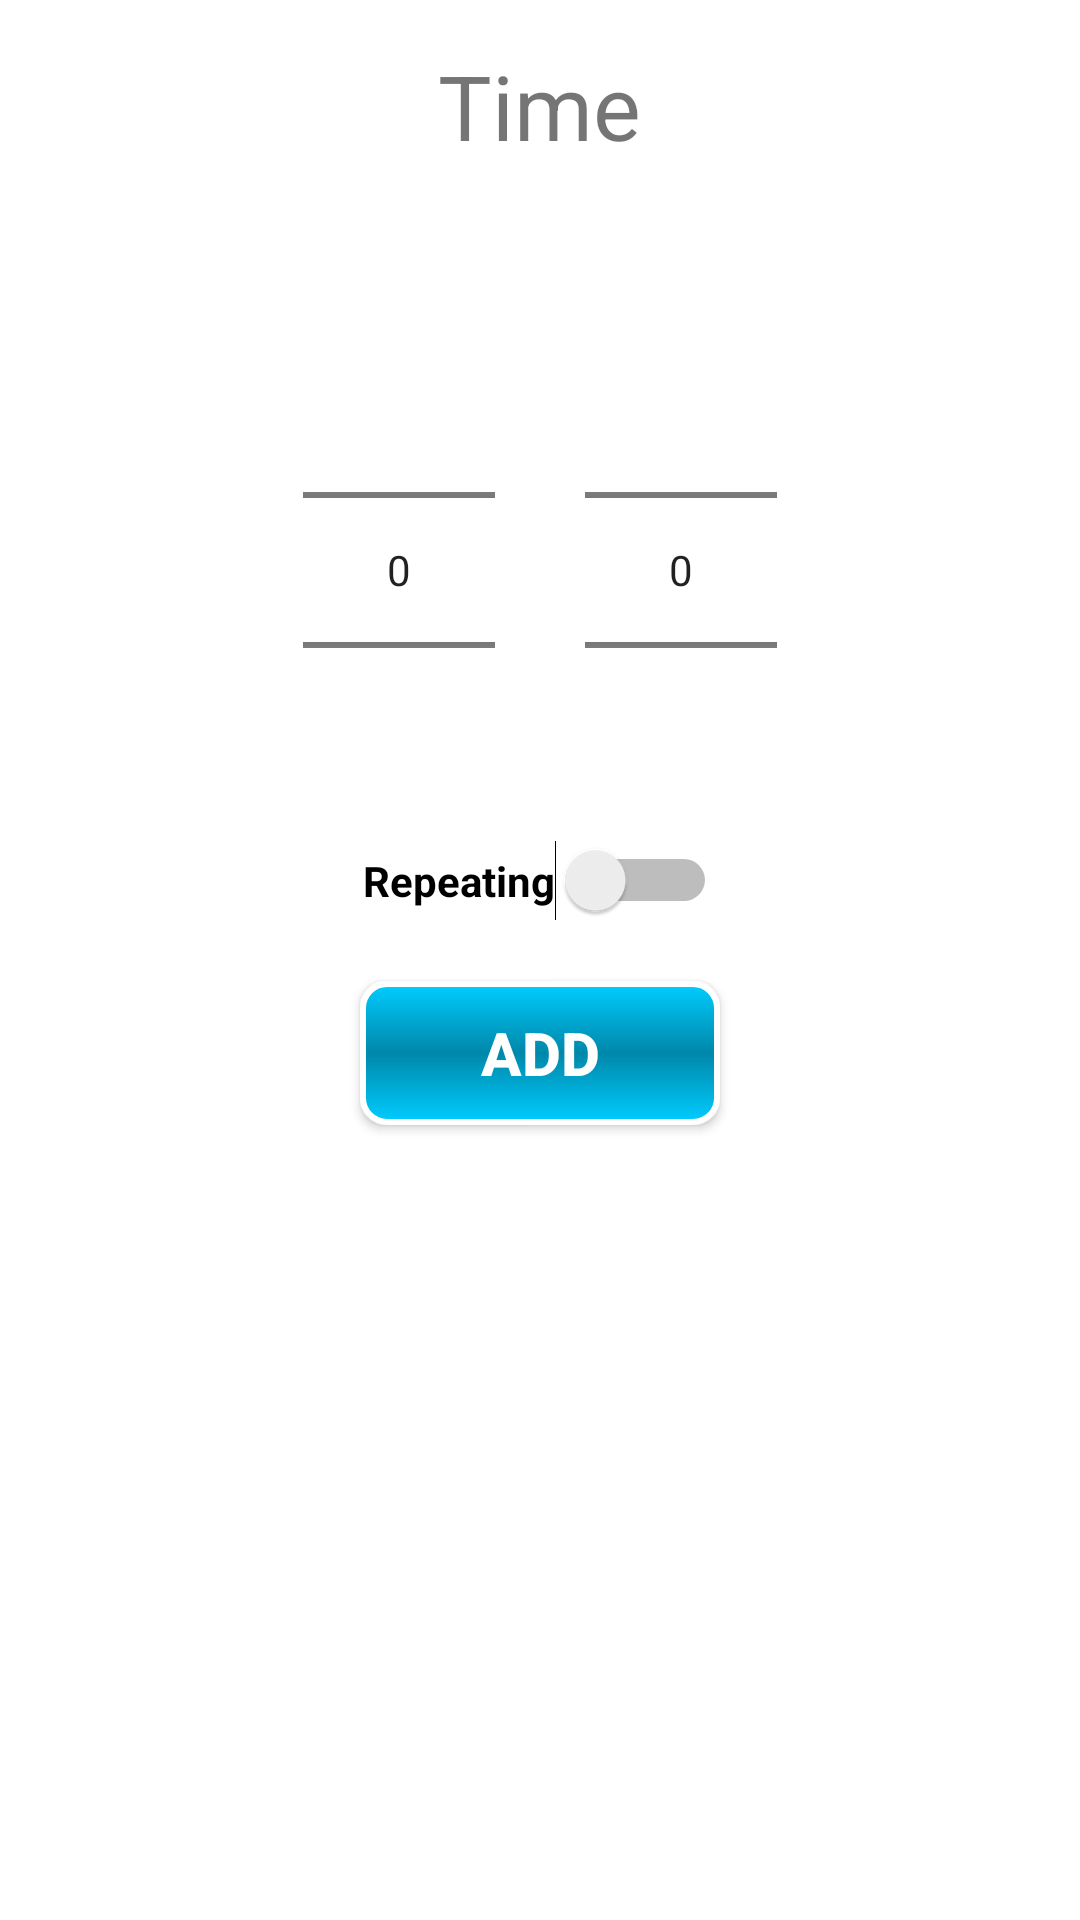

Write the Android layout XML for this screen, with the resource values it uses.
<!-- AndroidManifest.xml: application theme Theme.Adhan -->
<!-- res/layout/activity_clock_setting.xml -->
<?xml version="1.0" encoding="utf-8"?>
<RelativeLayout xmlns:android="http://schemas.android.com/apk/res/android"
    xmlns:app="http://schemas.android.com/apk/res-auto"
    xmlns:tools="http://schemas.android.com/tools"
    android:layout_width="match_parent"
    android:layout_height="match_parent"
    tools:context=".Clock_Setting">
    <TextView
        android:id="@+id/txtTime"
        android:layout_width="wrap_content"
        android:layout_height="wrap_content"
        android:layout_centerHorizontal="true"
        android:text="Time"
        android:textSize="30sp"
        android:layout_marginTop="15dp"/>

   <LinearLayout
       android:id="@+id/linPickers"
       android:layout_width="wrap_content"
       android:layout_height="wrap_content"
       android:orientation="horizontal"
       android:layout_centerHorizontal="true"
       android:layout_marginTop="100dp"
       >
       <NumberPicker
           android:id="@+id/PickHour"
           android:layout_width="wrap_content"
           android:layout_height="wrap_content"
           android:layout_marginRight="30dp"/>
       <NumberPicker
           android:id="@+id/PickMinutes"
           android:layout_width="wrap_content"
           android:layout_height="wrap_content"/>
   </LinearLayout>
    <LinearLayout
        android:id="@+id/settings"
        android:layout_width="wrap_content"
        android:layout_height="wrap_content"
        android:orientation="vertical"
        android:layout_centerHorizontal="true"
        android:layout_below="@id/linPickers"
        >
            <Switch
                android:id="@+id/repeating"
                android:layout_width="wrap_content"
                android:layout_height="wrap_content"
                android:layout_weight="10"
                android:text="Repeating"
                android:textStyle="bold"/>

        <RadioGroup
            android:id="@+id/typesRepeating"
            android:layout_width="wrap_content"
            android:layout_height="wrap_content"
            android:orientation="vertical" />
    </LinearLayout>

    <androidx.appcompat.widget.AppCompatButton
        android:id="@+id/btnAddClock"
        android:layout_width="120dp"
        android:layout_height="wrap_content"
        android:layout_below="@id/settings"
        android:layout_centerHorizontal="true"
        android:layout_marginTop="20dp"
        android:background="@drawable/back_btn"
        android:text="Add"
        android:textAlignment="center"
        android:textColor="@color/white"
        android:textSize="20sp"
        android:textStyle="bold"
        android:onClick="addClock"/>




</RelativeLayout>
<!-- resources referenced by this layout -->
<resources>
  <!-- drawable back_btn (drawable) -->
  <?xml version="1.0" encoding="utf-8"?>
  <shape xmlns:android="http://schemas.android.com/apk/res/android" android:shape="rectangle">
      <gradient
          android:startColor="#00CCFF"
          android:centerColor="#0088AA"
          android:endColor="#00CCFF"
          android:angle="90"/>
      <padding android:left="7dp"
          android:top="7dp"
          android:right="7dp"
          android:bottom="7dp" />
      <stroke
          android:width="2dip"
          android:color="#FFFFFF" />
      <corners android:radius= "8dp" />
  </shape>
  <style name="Theme.Adhan" parent="Theme.MaterialComponents.DayNight.DarkActionBar">
          
          <item name="colorPrimary">@color/purple_500</item>
          <item name="colorPrimaryVariant">@color/purple_700</item>
          <item name="colorOnPrimary">@color/white</item>
          
          <item name="colorSecondary">@color/teal_200</item>
          <item name="colorSecondaryVariant">@color/teal_700</item>
          <item name="colorOnSecondary">@color/black</item>
          
          <item name="android:statusBarColor" tools:targetApi="l">?attr/colorPrimaryVariant</item>
          
      </style>
  <!-- not gathered from this repository: default colours our renderer supplied (Android Studio template values) -->
  <color name="purple_500">#FF6200EE</color>
  <color name="purple_700">#FF3700B3</color>
  <color name="teal_200">#FF03DAC5</color>
  <color name="teal_700">#FF018786</color>
  <color name="black">#FF000000</color>
  <color name="white">#FFFFFFFF</color>
</resources>
